8-way image classification set "bloodmnist" from GitHub (BhavaniSankarRS/emperical-analysis); label vocabulary: basophil, eosinophil, erythroblast, immature granulocytes(myelocytes, metamyelocytes and promyelocytes), lymphocyte, monocyte, neutrophil, platelet.

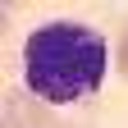
Label: basophil

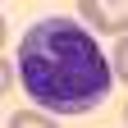
Label: monocyte

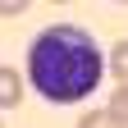
Label: lymphocyte

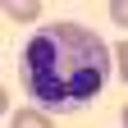
Label: neutrophil

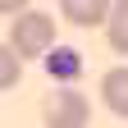
Label: platelet

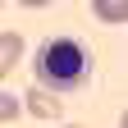
Label: erythroblast
